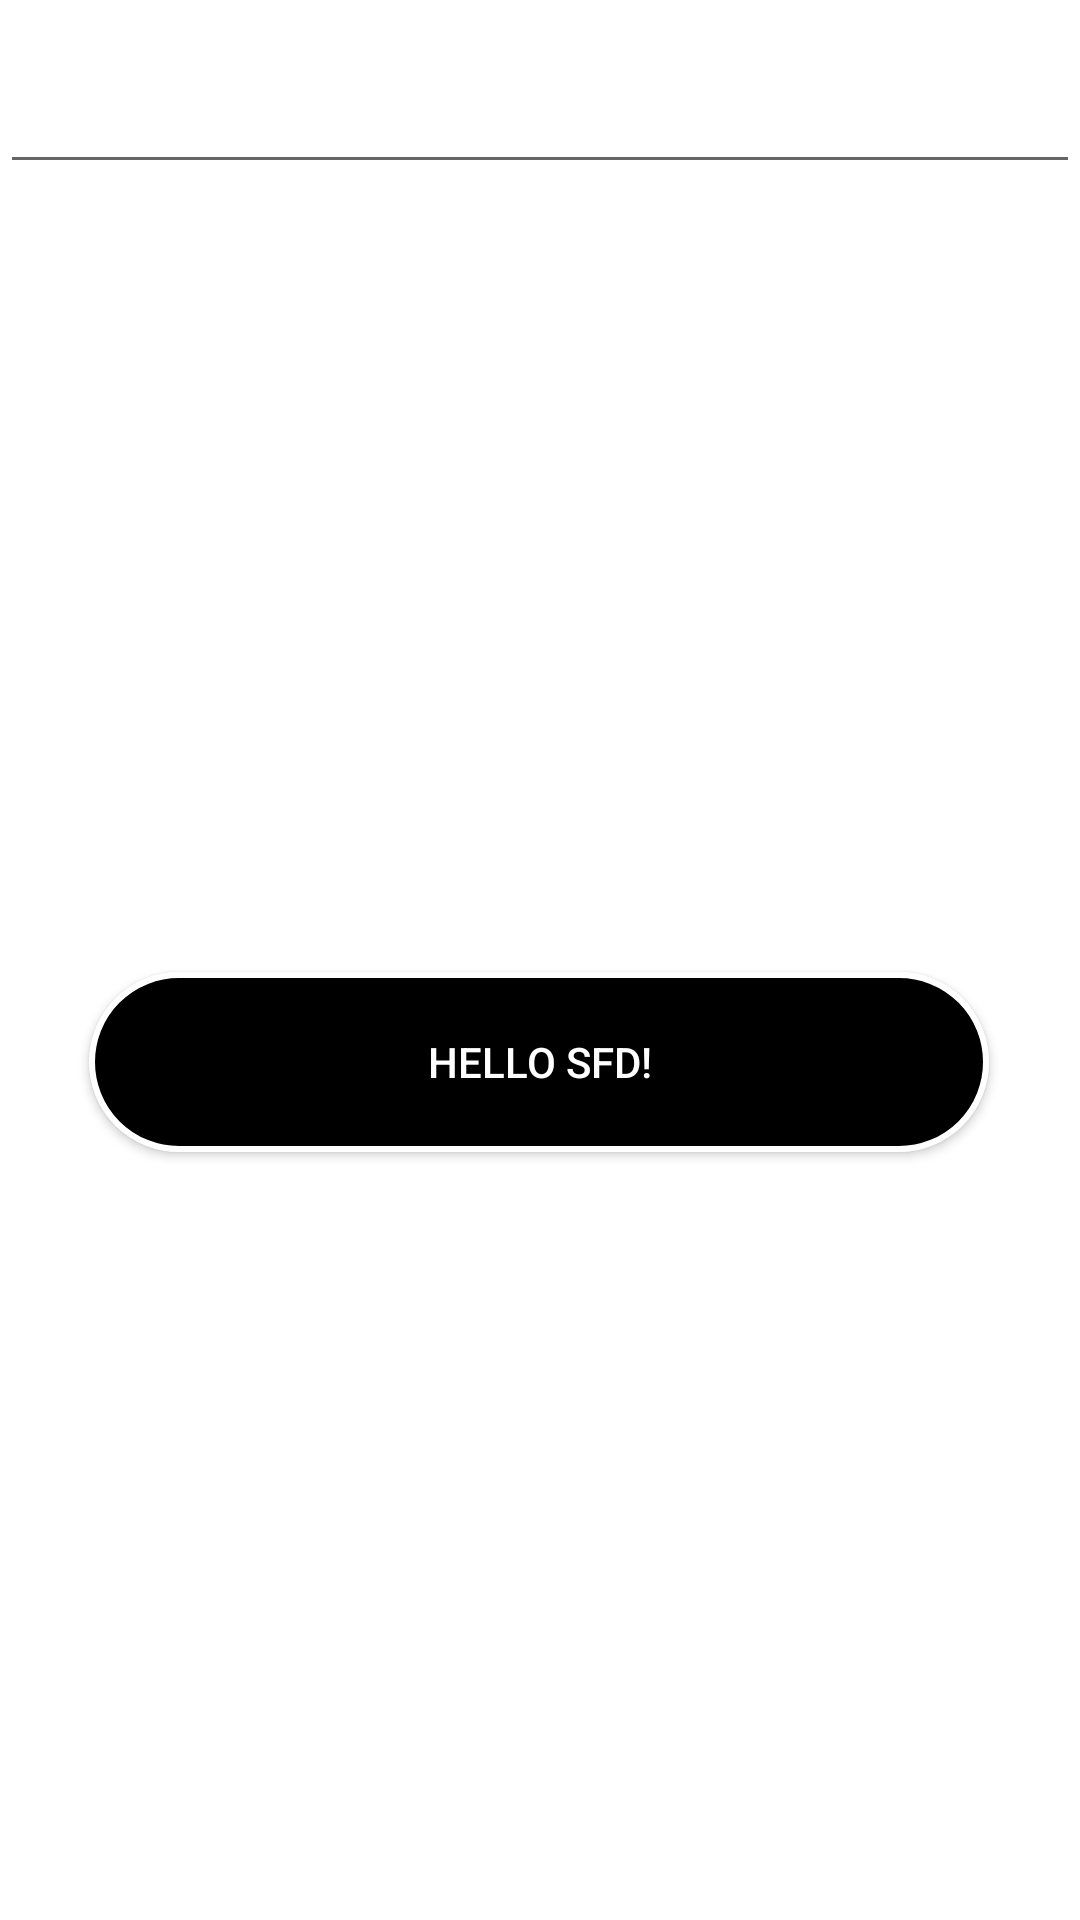

Here is an Android app screen rendered from its layout file. Give the layout XML and the strings, colors and styles it references.
<!-- AndroidManifest.xml: application theme Theme.Android55Lesson1 -->
<!-- res/layout/activity_main.xml -->
<?xml version="1.0" encoding="utf-8"?>
<androidx.constraintlayout.widget.ConstraintLayout xmlns:android="http://schemas.android.com/apk/res/android"
    xmlns:app="http://schemas.android.com/apk/res-auto"
    xmlns:tools="http://schemas.android.com/tools"
    android:layout_width="match_parent"
    android:layout_height="match_parent"
    tools:context=".MainActivity"
    android:background="@color/blue">

    <EditText
        android:id="@+id/editText"
        android:layout_width="match_parent"
        android:layout_height="wrap_content"
        android:layout_marginTop="20dp"
        android:paddingHorizontal="20dp"
        app:layout_constraintTop_toTopOf="parent"
        app:layout_constraintStart_toStartOf="parent"
        app:layout_constraintEnd_toEndOf="parent"/>

    <androidx.appcompat.widget.AppCompatButton
        android:id="@+id/textView"
        android:layout_width="300dp"
        android:layout_height="60dp"
        android:layout_marginBottom="256dp"
        android:background="@drawable/button_background"
        android:padding="20dp"
        android:text="@string/hello"
        android:textColor="@color/white"
        app:layout_constraintBottom_toBottomOf="parent"
        app:layout_constraintEnd_toEndOf="parent"
        app:layout_constraintHorizontal_bias="0.495"
        app:layout_constraintStart_toStartOf="parent" />

</androidx.constraintlayout.widget.ConstraintLayout>
<!-- resources referenced by this layout -->
<resources>
  <!-- drawable button_background (drawable) -->
  <?xml version="1.0" encoding="utf-8"?>
  <shape xmlns:android="http://schemas.android.com/apk/res/android">
  
      <solid android:color="@color/black"/>
      <corners android:radius="40sp"/>
      <stroke android:color="@color/white" android:width="2dp"/>
  </shape>
  <string name="hello">hello sfd!</string>
  <style name="Theme.Android55Lesson1" parent="Theme.MaterialComponents.DayNight.DarkActionBar">
          
          <item name="colorPrimary">@color/purple_500</item>
          <item name="colorPrimaryVariant">@color/purple_700</item>
          <item name="colorOnPrimary">@color/white</item>
          
          <item name="colorSecondary">@color/teal_200</item>
          <item name="colorSecondaryVariant">@color/teal_700</item>
          <item name="colorOnSecondary">@color/black</item>
          
          <item name="android:statusBarColor">?attr/colorPrimaryVariant</item>
          
      </style>
  <!-- not gathered from this repository: default colours our renderer supplied (Android Studio template values) -->
  <color name="purple_500">#FF6200EE</color>
  <color name="purple_700">#FF3700B3</color>
  <color name="teal_200">#FF03DAC5</color>
  <color name="teal_700">#FF018786</color>
  <color name="black">#FF000000</color>
  <color name="white">#FFFFFFFF</color>
</resources>
